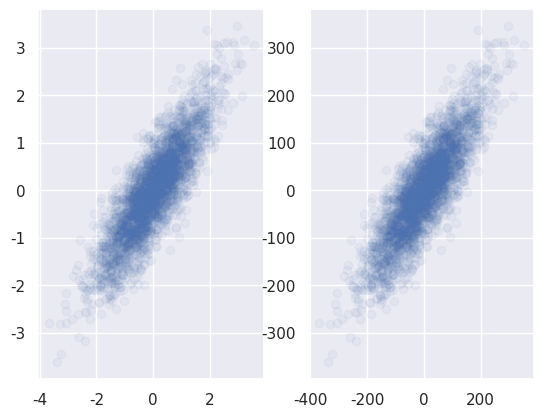

Write the Python code that produced this figure.
#!/usr/bin/env python3
# -*- coding: utf-8 -*-

"""
@File : second_correlation_coefficient_visual.py
@Author : jeffsheng
@Date : 2020/2/19 0019
@Desc : 问题：协方差大的两个随机变量，他们之间的相关性一定就大于协方差小的随机变量吗？
通过可视化图像来观察协方差的大小对相关性的影响。
结果：
答案是不一定，随机变量的量纲选取的不同，会对方差和协方差的结果值带来数值上的影响，因此对协方差进行标准化
就得到了相关系数的概念:
① 经过标准化处理之后的相关系数，他的取值介于 [−1,1] 之间，相关系数为 0，说明随机变量之间相互独立
② 相关系数的绝对值越接近1，随机变量之间的相关性越强，样本分布图像呈现的椭圆就越窄，如果取到1，图像收缩为一条直线
③ 相关系数为正，随机变量正相关，呈现为右上方倾斜，为负则随机变量负相关，呈现左下方倾斜。
"""

import numpy as np
import matplotlib.pyplot as plt
import seaborn
seaborn.set()

fig, ax = plt.subplots(1, 2)
mean = np.array([0,0])


conv = np.array([[1, 0.85],
                 [0.85, 1]])
# 正态分布，协方差为0.85
x_1, y_1 = np.random.multivariate_normal(mean=mean, cov=conv, size=3000).T
x_2 = x_1*100
y_2 = y_1*100

ax[0].plot(x_1, y_1, 'bo', alpha=0.05)
ax[1].plot(x_2, y_2, 'bo', alpha=0.05)

S_1 = np.vstack((x_1, y_1))
S_2 = np.vstack((x_2, y_2))
print(np.cov(S_1))
print(np.cov(S_2))

plt.show()


